Photos from the image-classification dataset "dataset" in the GitHub repository JuanFe202122431/Miniproyecto3. Its 6 classes are: odocoileus hemionus, otospermophilus beecheyi, otospermophilus variegatus, phoca vitulina, sciurus niger, sylvilagus audubonii.

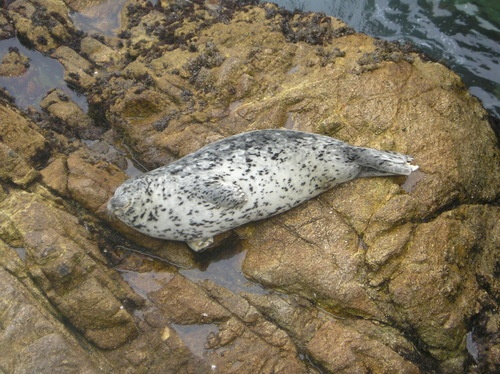
Label: phoca vitulina

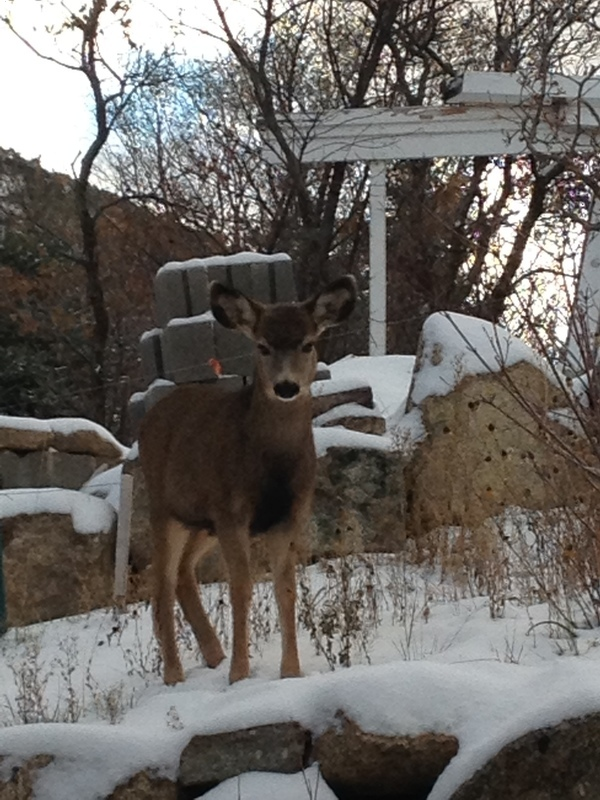
Label: odocoileus hemionus

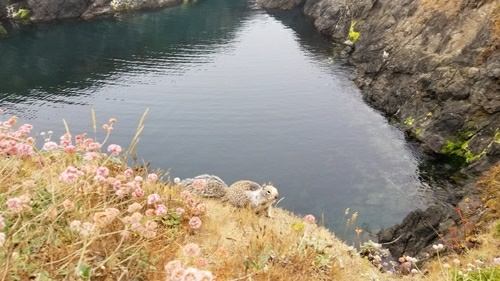
Label: otospermophilus beecheyi

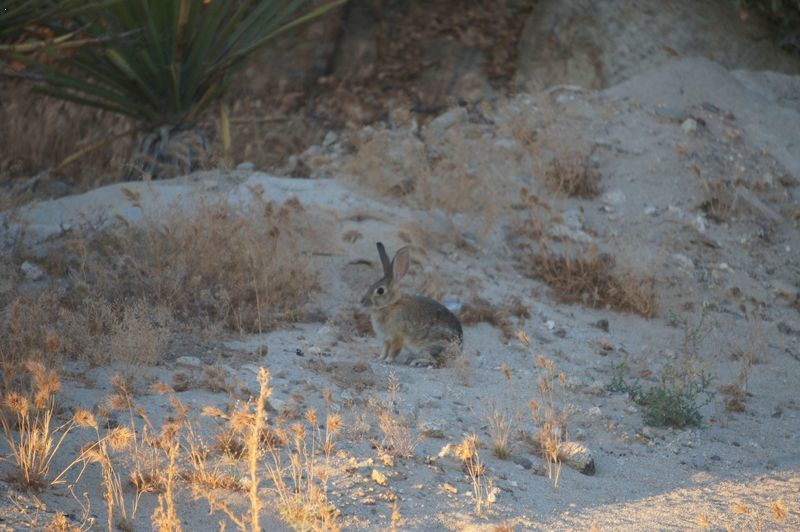
Label: sylvilagus audubonii

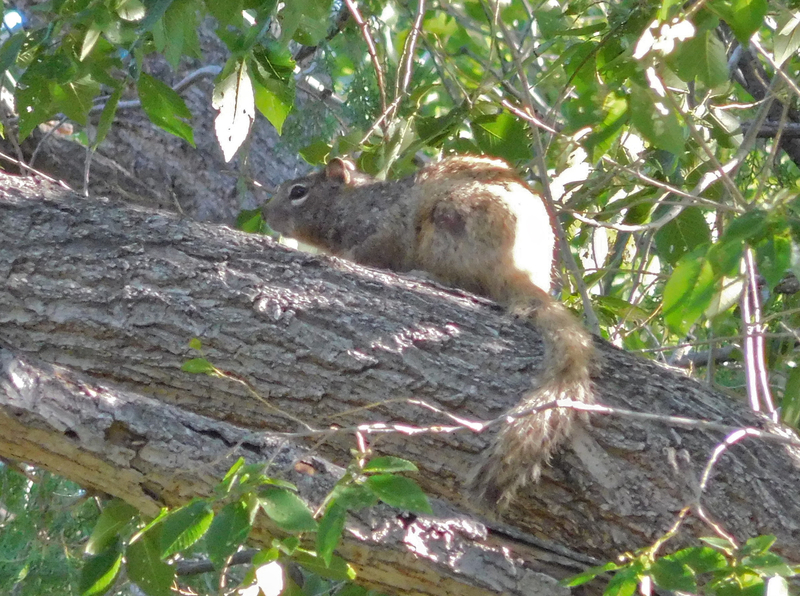
Label: otospermophilus variegatus

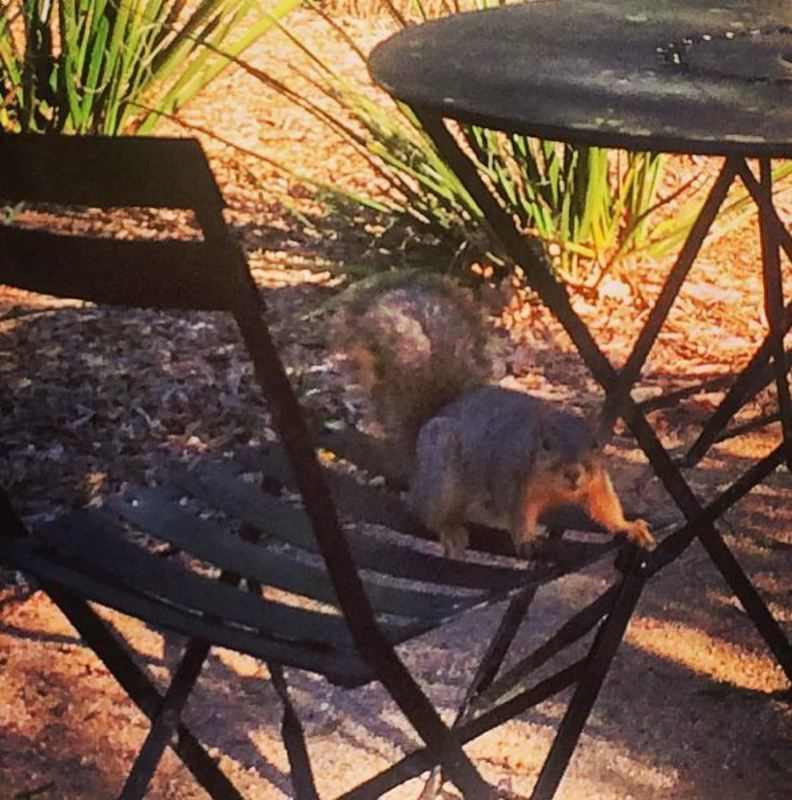
Label: sciurus niger
